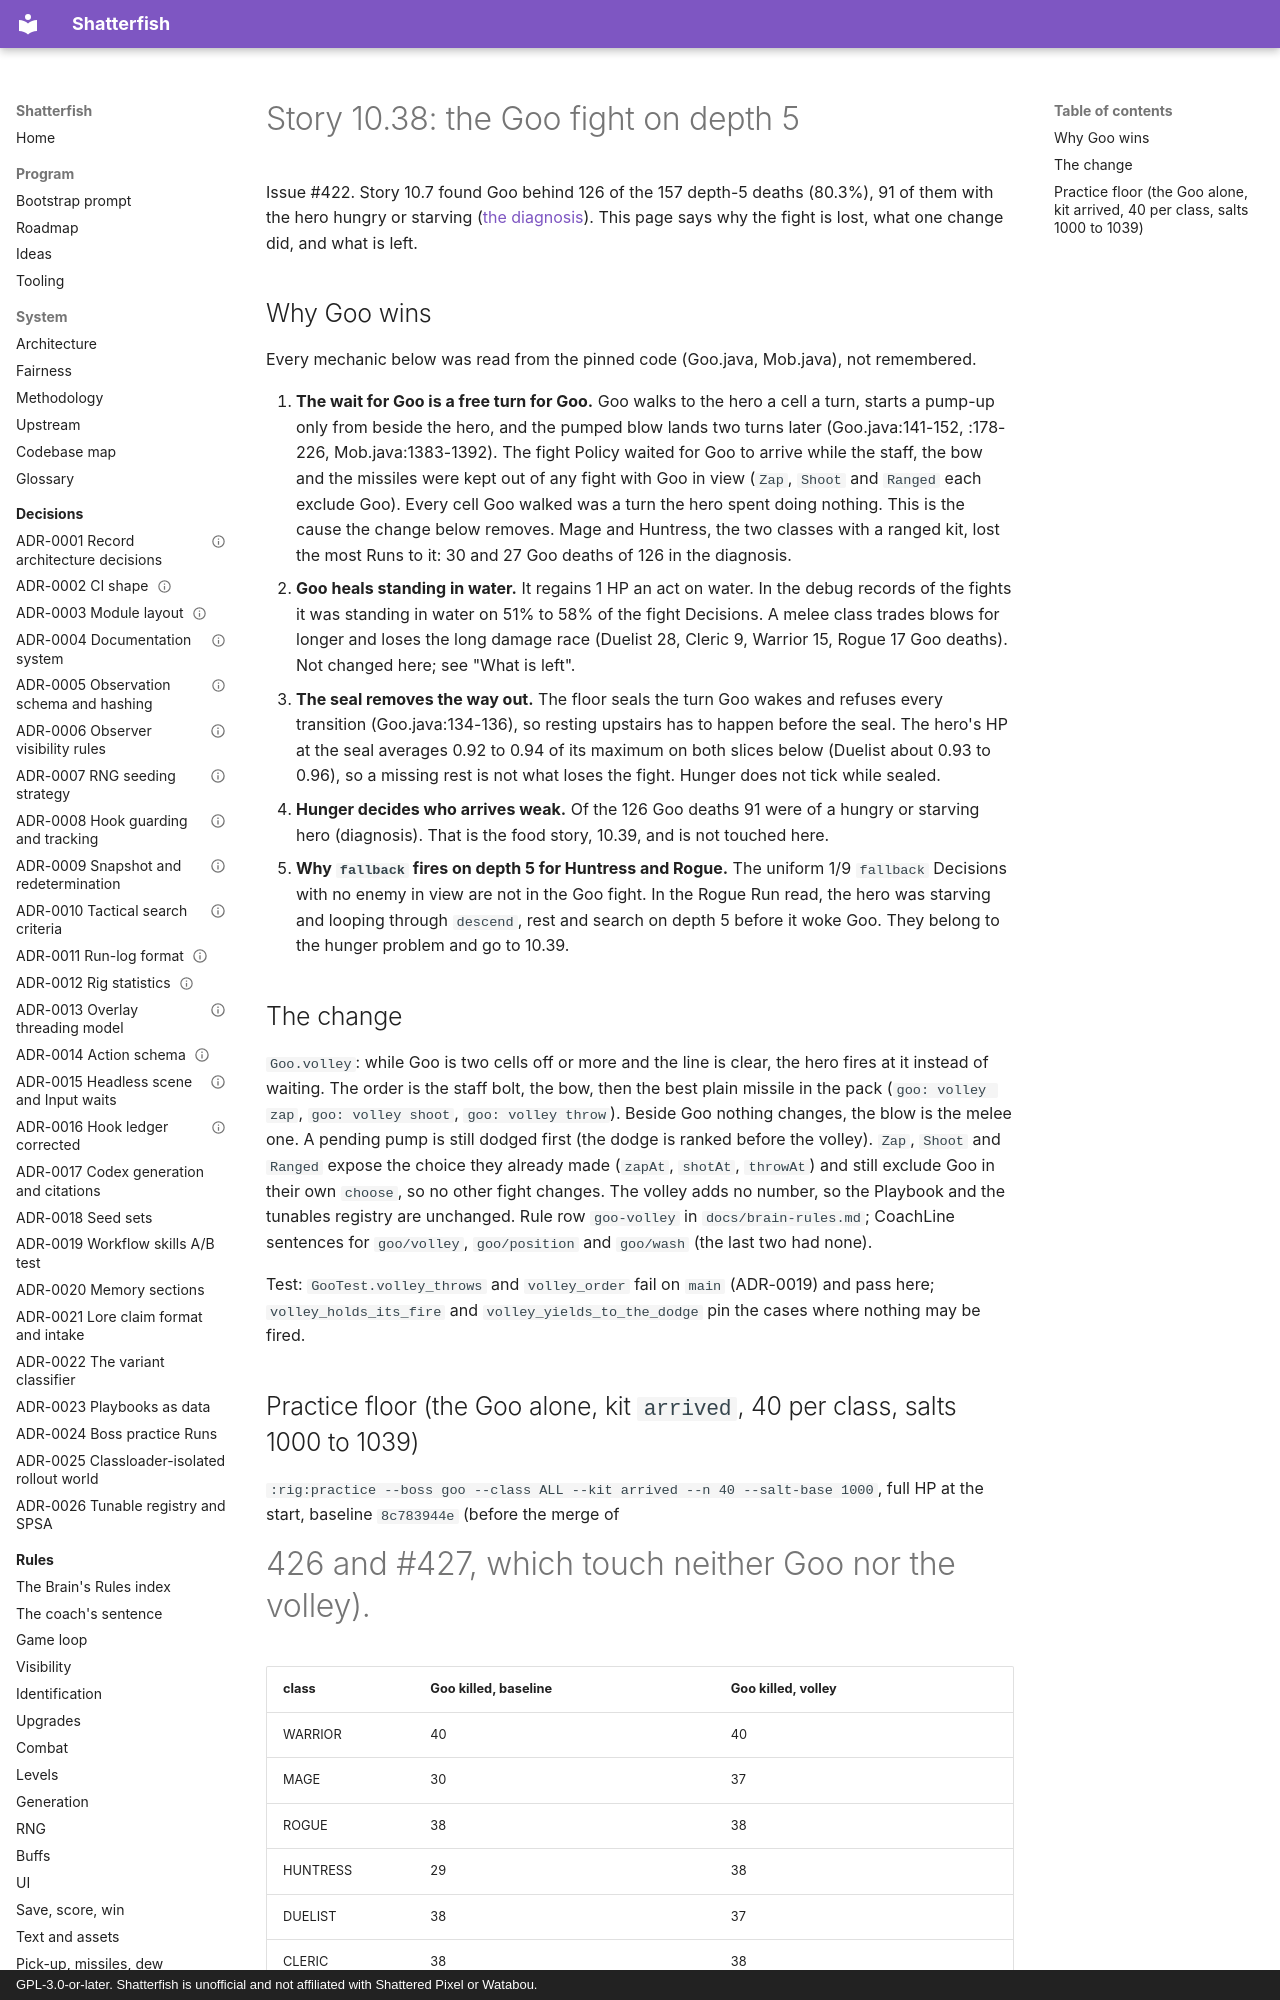

repository: watchthelight/shatterfish · page: results/2026-10-30-10-38-the-goo-fight/index.html · generator: mkdocs · copyright: GPL-3.0-or-later. Shatterfish is unofficial and not affiliated with Shattered Pixel or Watabou.

# Story 10.38: the Goo fight on depth 5

Issue #422. Story 10.7 found Goo behind 126 of the 157 depth-5 deaths (80.3%), 91 of them with the hero hungry or starving
([the diagnosis](2026-10-30-10-7-the-prison-diagnosis.md)). This page says why the fight is lost, what one change did, and what is left.
